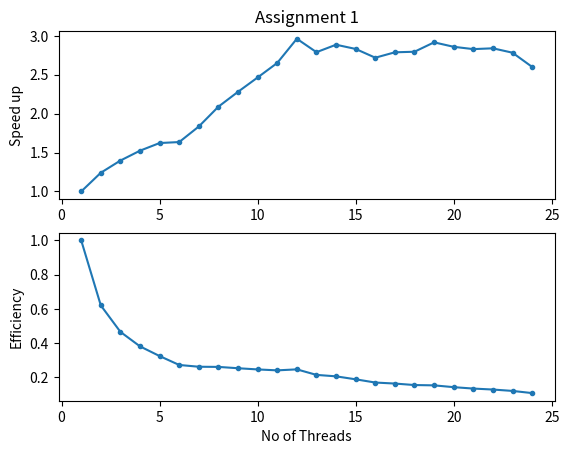

Here is the Python script that generated this plot:
import math
import numpy as np
import matplotlib.pyplot as plt


# thread_time = np.array([34271070, 15166539, 13233997, 9519830, 9386338, 8782085, 10049116, 8904925, 7870421, 6526510, 6550298, 6315760, 6132457, 5411372, 5400485, 5564432, 5349817, 5706851, 5196285, 5533110, 5278705, 5514054, 5609136, 5329793])
# thread_time = np.array([19597965, 13446050, 10482967, 10027644, 9234528, 9900948, 8288627, 8463932, 8359356, 6479647, 6610606, 6303166, 5725791, 6042255, 5471705, 5282820, 5287299, 5643360, 5247275, 5555815, 5105989, 5703305, 5550065, 5717505])
# thread_time = np.array([1594374, 1340062, 1000352, 956798, 1198392, 1129474, 801463, 696995, 626743, 730035, 665215, 643711, 616376, 619886, 579137, 537005, 587292, 561293, 606719, 546496, 537568, 568794, 566274, 511921])
# thread_time = np.array([1594374, 1340062, 1000352, 956798, 1198392, 1129474, 801463, 696995, 626743, 730035, 665215, 643711, 616376, 619886, 579137, 537005, 587292, 561293, 606719, 546496, 537568, 568794, 566274, 511921])
# thread_time = np.array([1437407, 1200817, 1336744, 948638, 893001, 927074, 940970, 821960, 752213, 667956, 606262, 590435, 602331, 584690, 620577, 570376, 551419, 550279, 509913, 551022, 574426, 505850, 509729, 534857])
# thread_time = np.array([16931702, 11908962, 9298889, 11036401, 9883282, 9528704, 8180935, 8564715, 7534968, 7059441, 6272894, 5437194, 5816099, 5376926, 5721263, 5779635, 5500135, 5357551, 5188443, 5168829, 5062832, 5246384, 5430349, 5326579])
# thread_time = np.array([5192003, 3990401, 3652233, 3410954, 3285758, 3184131, 2838706, 2548772, 2284301, 2045202, 1880754, 1789588, 1860174, 1885292, 1896948, 1874111, 1808481, 1861253, 1803688, 1864648, 1847784, 1796462, 1847697, 1786528])
thread_time = np.array([5214524, 4203460, 3731865, 3421045, 3213965, 3189295, 2841599, 2495414, 2286296, 2115652, 1966695, 1760427, 1869304, 1807210, 1841828, 1918040, 1870327, 1865462, 1788203, 1824065, 1843243, 1836432, 1873728, 2005231])

thread_count = np.array(list(range(1,25)))


def draw_plot(speedup, efficiency, thread_count):

    plt.subplot(2, 1, 1)
    plt.plot(thread_count, speedup, '.-')
    # plt.set_xticks(np.arange(1, 24, 1))
    # plt.set_yticks(np.arange(0, 4, 0.1))
    plt.title('Assignment 1')
    plt.ylabel('Speed up')

    plt.subplot(2, 1, 2)
    plt.plot(thread_count, efficiency, '.-')
    # plt.set_yticks(np.arange(0, 2, 0.01))
    # plt.set_xticks(np.arange(1, 24, 1))
    plt.xlabel('No of Threads')
    plt.ylabel('Efficiency')

    plt.show()

    return 0


def main():
    # micro to sec
    thread_time_sec = thread_time/1000000
    speedup = thread_time_sec[0]/thread_time_sec
    efficiency = speedup/thread_count
    draw_plot(speedup, efficiency, thread_count)

    return 0


if __name__ == '__main__':
    main()
